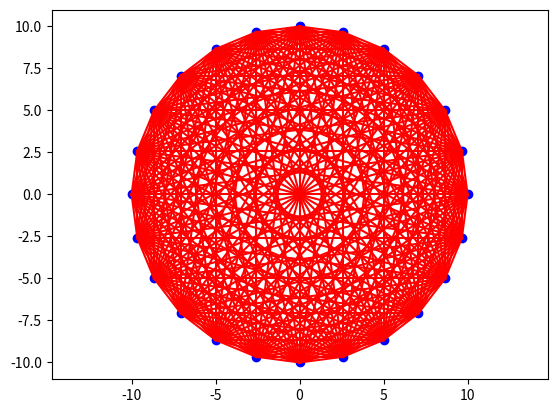

Here is the Python script that generated this plot:
import matplotlib.pyplot as plt
import numpy as np

N = 24
R = 10
points = [[R*np.cos(i*2 * np.pi/N), R*np.sin(i*2 * np.pi/N)] for i in range(N)]


def connect(points):
    for i in range(len(points)):
        for j in range(i+1, len(points)):
            plt.plot([points[i][0], points[j][0]],
                     [points[i][1], points[j][1]], color='r')
        plt.scatter(points[i][0], points[i][1], color='b')


connect(points)
plt.axis('equal')
plt.show()
